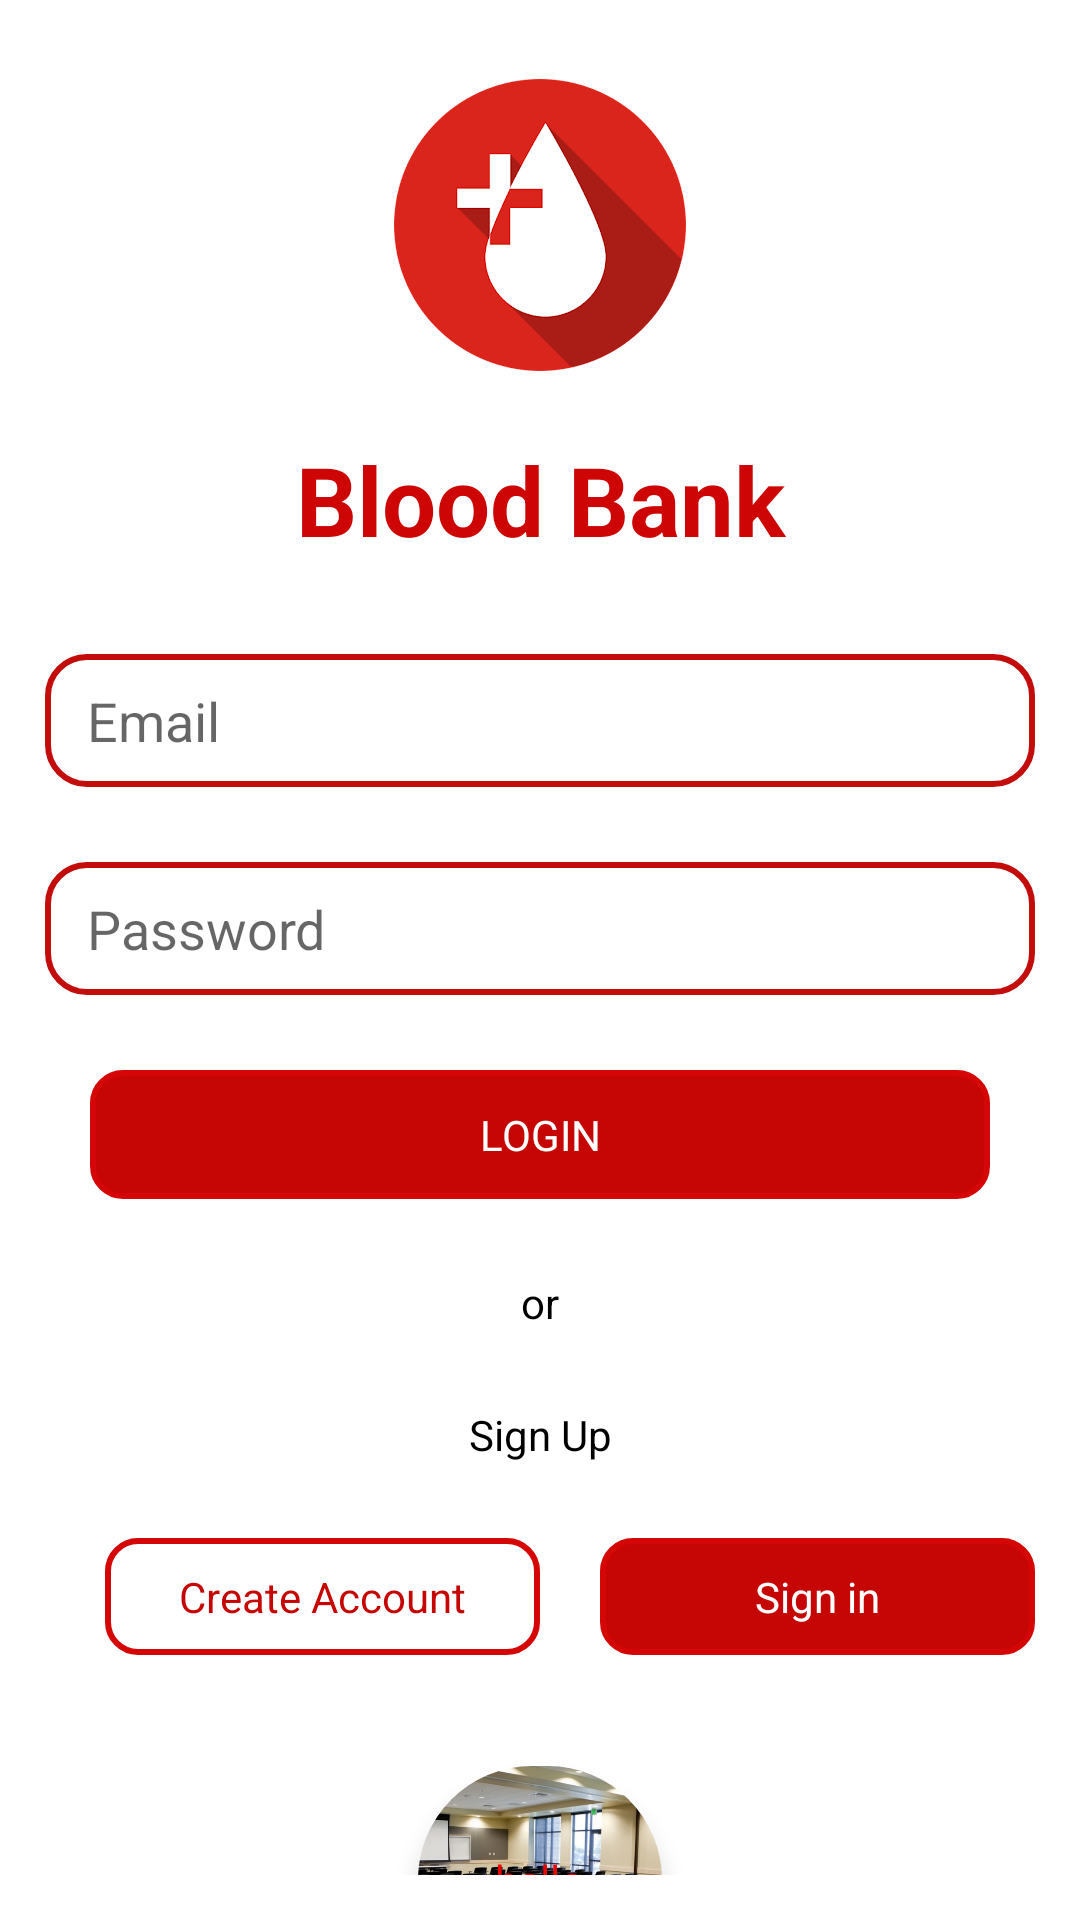

The Android layout XML behind this screen, and the referenced resources:
<!-- AndroidManifest.xml: application theme Theme.SidraApp -->
<!-- res/layout/login_screen.xml -->
<?xml version="1.0" encoding="utf-8"?>
<LinearLayout xmlns:android="http://schemas.android.com/apk/res/android"
    android:layout_width="match_parent"
    android:layout_height="match_parent"
    xmlns:app="http://schemas.android.com/apk/res-auto"
    android:orientation="vertical"
    android:padding="15dp">

    <ImageView
        android:layout_width="100dp"
        android:layout_height="100dp"
        android:src="@drawable/blood"
        android:layout_gravity="center"
        android:layout_marginTop="10dp"/>
    <TextView

        android:layout_width="match_parent"
        android:layout_height="wrap_content"
        android:text="Blood Bank"
        android:textSize="32sp"
        android:gravity="center"
        android:layout_marginTop="20dp"
        android:textColor="#CD0505"
        android:textStyle="bold"/>

    <EditText
        android:layout_width="match_parent"
        android:layout_height="wrap_content"
        android:hint="Email"
        android:id="@+id/emilLogin"
        android:paddingVertical="10dp"
        android:paddingHorizontal="14dp"
        android:layout_marginTop="30dp"
        android:background="@drawable/edittext_style"
        android:drawableRight="@drawable/email_icon"
        android:drawableTint="#C10606"
        />

    <EditText
        android:layout_width="match_parent"
        android:layout_height="wrap_content"
        android:hint="Password"
        android:inputType="textPassword"
        android:paddingVertical="10dp"
        android:paddingHorizontal="14dp"
        android:layout_marginTop="25dp"
        android:background="@drawable/edittext_style"
        android:drawableRight="@drawable/password_icon"
        android:drawableTint="#C10606"
        android:id="@+id/passLogin"

        />









    <TextView
        android:layout_width="match_parent"
        android:layout_height="wrap_content"
        android:text="LOGIN"
        android:layout_marginTop="25dp"
        android:gravity="center"
        android:background="@drawable/button_style2"
        android:layout_marginHorizontal="15dp"
        android:textColor="@color/white"
        android:id="@+id/loginBtn"
        android:paddingVertical="12dp"/>

    <TextView
        android:layout_width="match_parent"
        android:layout_height="wrap_content"
        android:text="or"
        android:layout_marginTop="25dp"
        android:gravity="center"
        android:textColor="@color/black"
/>

    <TextView
        android:layout_width="match_parent"
        android:layout_height="wrap_content"
        android:text="Sign Up"
        android:layout_marginTop="25dp"
        android:gravity="center"
        android:id="@+id/gotoSignUp"
        android:textColor="@color/black"/>


    <LinearLayout
        android:layout_width="match_parent"
        android:layout_height="wrap_content"
        android:orientation="horizontal"
        android:weightSum="2">
        <TextView
            android:layout_width="0dp"
            android:layout_height="wrap_content"
            android:text="Create Account"
            android:layout_weight="1"
            android:layout_marginLeft="20dp"
            android:layout_marginTop="25dp"
            android:gravity="center"
            android:textColor="#C60505"
            android:background="@drawable/button_styke_3"
            android:paddingVertical="10dp"/>

        <TextView
            android:layout_width="0dp"
            android:layout_height="wrap_content"
            android:text="Sign in"
            android:gravity="center"

            android:layout_weight="1"
            android:layout_marginLeft="20dp"
            android:layout_marginTop="25dp"
            android:textColor="@color/white"
            android:paddingVertical="10dp"
            android:background="@drawable/button_style2"/>



    </LinearLayout>

    <androidx.cardview.widget.CardView
        android:layout_width="150dp"
        android:layout_height="150dp"
        app:cardCornerRadius="100dp"
        app:cardElevation="5dp"
        android:layout_gravity="center"
        app:cardUseCompatPadding="true">


        <ImageView
            android:layout_width="150dp"
            android:layout_height="150dp"
            android:src="@drawable/splash_logo"
            android:layout_gravity="center"/>
        <TextView
            android:layout_width="wrap_content"
            android:layout_height="wrap_content"
            android:text="hello"
            android:textColor="#ED0202"
            android:layout_gravity="center"/>

    </androidx.cardview.widget.CardView>

</LinearLayout>
<!-- resources referenced by this layout -->
<resources>
  <color name="black">#FF000000</color>
  <color name="white">#FFFFFFFF</color>
  <!-- drawable blood: png bitmap (drawable, 15249 bytes) -->
  <!-- drawable button_styke_3 (drawable) -->
  <?xml version="1.0" encoding="utf-8"?>
  <shape xmlns:android="http://schemas.android.com/apk/res/android"
      android:shape="rectangle">
      <corners android:radius="10dp"/>
      <stroke android:color="#D50606"
          android:width="2dp"/>
  
  </shape>
  <!-- drawable button_style2 (drawable) -->
  <?xml version="1.0" encoding="utf-8"?>
  <shape xmlns:android="http://schemas.android.com/apk/res/android"
      android:shape="rectangle">
  
      <solid android:color="#C60505"/>
      <corners android:radius="10dp"/>
      <stroke android:width="2dp"
          android:color="#D50606"/>
  
  </shape>
  <!-- drawable edittext_style (drawable) -->
  <?xml version="1.0" encoding="utf-8"?>
  <shape xmlns:android="http://schemas.android.com/apk/res/android"
      android:shape="rectangle">
      <corners android:radius="13dp"/>
  
      <stroke android:color="#C30C0C" android:width="2dp"/>
  
  </shape>
  <!-- drawable splash_logo: jpg bitmap (drawable, 137510 bytes) -->
  <style name="Theme.SidraApp" parent="Theme.MaterialComponents.DayNight.NoActionBar">
          
          <item name="colorPrimary">@color/purple_500</item>
          <item name="colorPrimaryVariant">@color/purple_700</item>
          <item name="colorOnPrimary">@color/white</item>
          
          <item name="colorSecondary">@color/teal_200</item>
          <item name="colorSecondaryVariant">@color/teal_700</item>
          <item name="colorOnSecondary">@color/black</item>
          
          <item name="android:statusBarColor">@color/black</item>
          
      </style>
  <color name="purple_500">#FF6200EE</color>
  <color name="purple_700">#FF3700B3</color>
  <color name="teal_200">#FF03DAC5</color>
  <color name="teal_700">#FF018786</color>
</resources>
